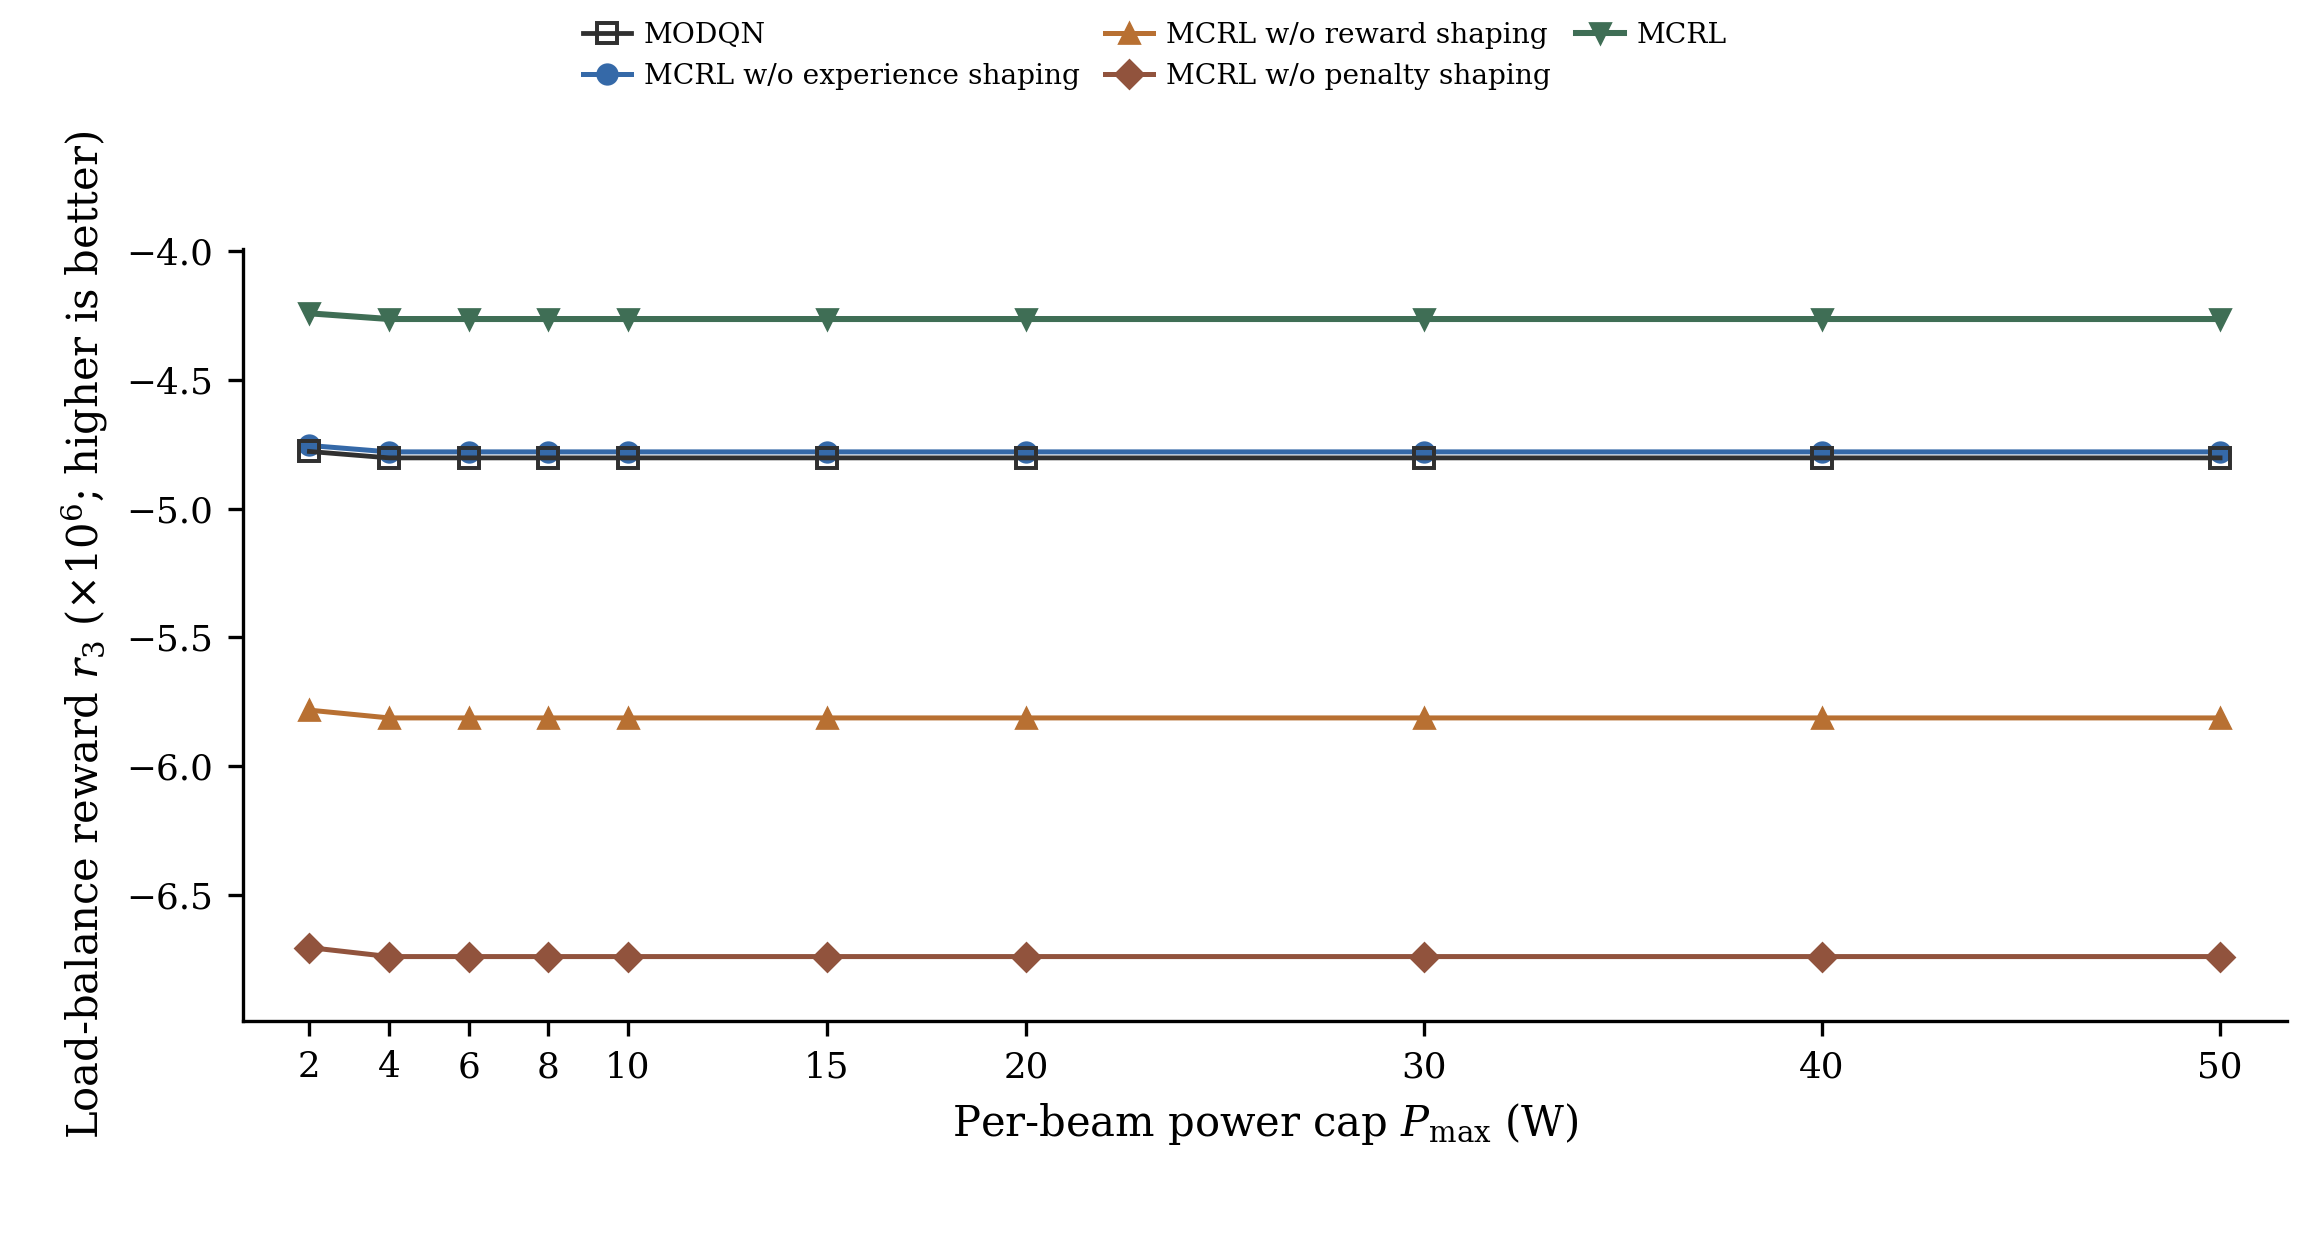

Values plotted in this chart, from the file beside it:
Per-beam power cap P_max (W), MODQN, MCRL w/o experience shaping, MCRL w/o reward shaping, MCRL w/o penalty shaping, MCRL
2.0, -4.778, -4.755, -5.782, -6.704, -4.242
4.0, -4.803, -4.779, -5.812, -6.739, -4.264
6.0, -4.803, -4.779, -5.812, -6.739, -4.264
8.0, -4.803, -4.779, -5.812, -6.739, -4.264
10.0, -4.803, -4.779, -5.812, -6.739, -4.264
15.0, -4.803, -4.779, -5.812, -6.739, -4.264
20.0, -4.803, -4.779, -5.812, -6.739, -4.264
30.0, -4.803, -4.779, -5.812, -6.739, -4.264
40.0, -4.803, -4.779, -5.812, -6.739, -4.264
50.0, -4.803, -4.779, -5.812, -6.739, -4.264
